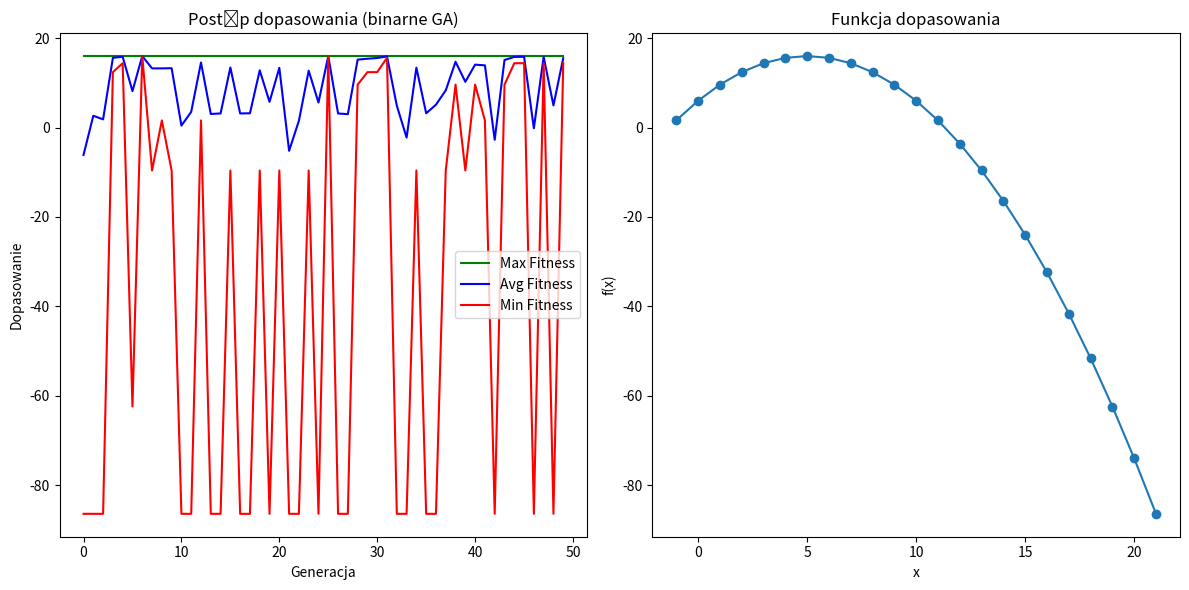

Generate this figure with matplotlib:
import random
import matplotlib.pyplot as plt
import math


POPULATION_SIZE = 10
NUM_GENERATIONS = 50
CROSSOVER_PROB = 0.8
MUTATION_PROB = 0.05
DOMAIN = list(range(-1, 22))

def fitness_function(x):
    return -0.4 * x**2 + 4 * x + 6


SHIFT = -min(DOMAIN)
ENCODE_MAX = max(DOMAIN) + SHIFT
BIT_LENGTH = math.ceil(math.log2(ENCODE_MAX + 1))

def encode(x):
    shifted = x + SHIFT
    return format(shifted, f'0{BIT_LENGTH}b')

def decode(bits):
    shifted_value = int(bits, 2)
    return shifted_value - SHIFT


def initialize_population():
    return [encode(random.choice(DOMAIN)) for _ in range(POPULATION_SIZE)]


def selection(population, fitness_values):
    decoded = [decode(ind) for ind in population]
    sorted_pop = sorted(zip(population, fitness_values), key=lambda x: x[1], reverse=True)
    ranks = list(range(len(sorted_pop), 0, -1))
    total = sum(ranks)
    probs = [r / total for r in ranks]
    selected = random.choices([x[0] for x in sorted_pop], weights=probs, k=POPULATION_SIZE)
    return selected


def crossover(parent1, parent2):
    if random.random() < CROSSOVER_PROB:
        point = random.randint(1, BIT_LENGTH - 1)
        child1 = parent1[:point] + parent2[point:]
        child2 = parent2[:point] + parent1[point:]
        return child1, child2
    else:
        return parent1, parent2

def mutate(individual):
    mutated = ""
    for bit in individual:
        if random.random() < MUTATION_PROB:
            mutated += '0' if bit == '1' else '1'
        else:
            mutated += bit
    
    decoded_value = decode(mutated)
    if decoded_value < min(DOMAIN):
        decoded_value = min(DOMAIN)
    elif decoded_value > max(DOMAIN):
        decoded_value = max(DOMAIN)
    return encode(decoded_value)


def genetic_algorithm():
    population = initialize_population()
    best_fitness_per_gen = []
    avg_fitness_per_gen = []
    min_fitness_per_gen = []

    for generation in range(NUM_GENERATIONS):
        decoded = [decode(ind) for ind in population]
        fitness_values = [fitness_function(x) for x in decoded]

        best_fitness_per_gen.append(max(fitness_values))
        avg_fitness_per_gen.append(sum(fitness_values) / len(fitness_values))
        min_fitness_per_gen.append(min(fitness_values))

        best_idx = fitness_values.index(max(fitness_values))
        best_x = decoded[best_idx]
        best_fit = fitness_values[best_idx]
        print(f"Generacja {generation+1:02d}: najlepszy x = {best_x}, fitness = {best_fit:.4f}")

        selected = selection(population, fitness_values)
        next_population = []

        for i in range(0, POPULATION_SIZE, 2):
            p1 = selected[i]
            p2 = selected[(i + 1) % POPULATION_SIZE]
            c1, c2 = crossover(p1, p2)
            c1 = mutate(c1)
            c2 = mutate(c2)
            next_population.extend([c1, c2])

        population = next_population[:POPULATION_SIZE]

    return best_fitness_per_gen, avg_fitness_per_gen, min_fitness_per_gen


def plot_results(best, avg, min_):
    generations = list(range(NUM_GENERATIONS))
    plt.figure(figsize=(12, 6))

    plt.subplot(1, 2, 1)
    plt.plot(generations, best, label="Max Fitness", color="green")
    plt.plot(generations, avg, label="Avg Fitness", color="blue")
    plt.plot(generations, min_, label="Min Fitness", color="red")
    plt.xlabel("Generacja")
    plt.ylabel("Dopasowanie")
    plt.title("Postęp dopasowania (binarne GA)")
    plt.legend()


    plt.subplot(1, 2, 2)
    xs = DOMAIN
    ys = [fitness_function(x) for x in xs]
    plt.plot(xs, ys, marker='o')
    plt.title("Funkcja dopasowania")
    plt.xlabel("x")
    plt.ylabel("f(x)")

    plt.tight_layout()
    plt.show()
    plt.savefig("wykres.png")


if __name__ == "__main__":
    best, avg, min_ = genetic_algorithm()
    plot_results(best, avg, min_)
